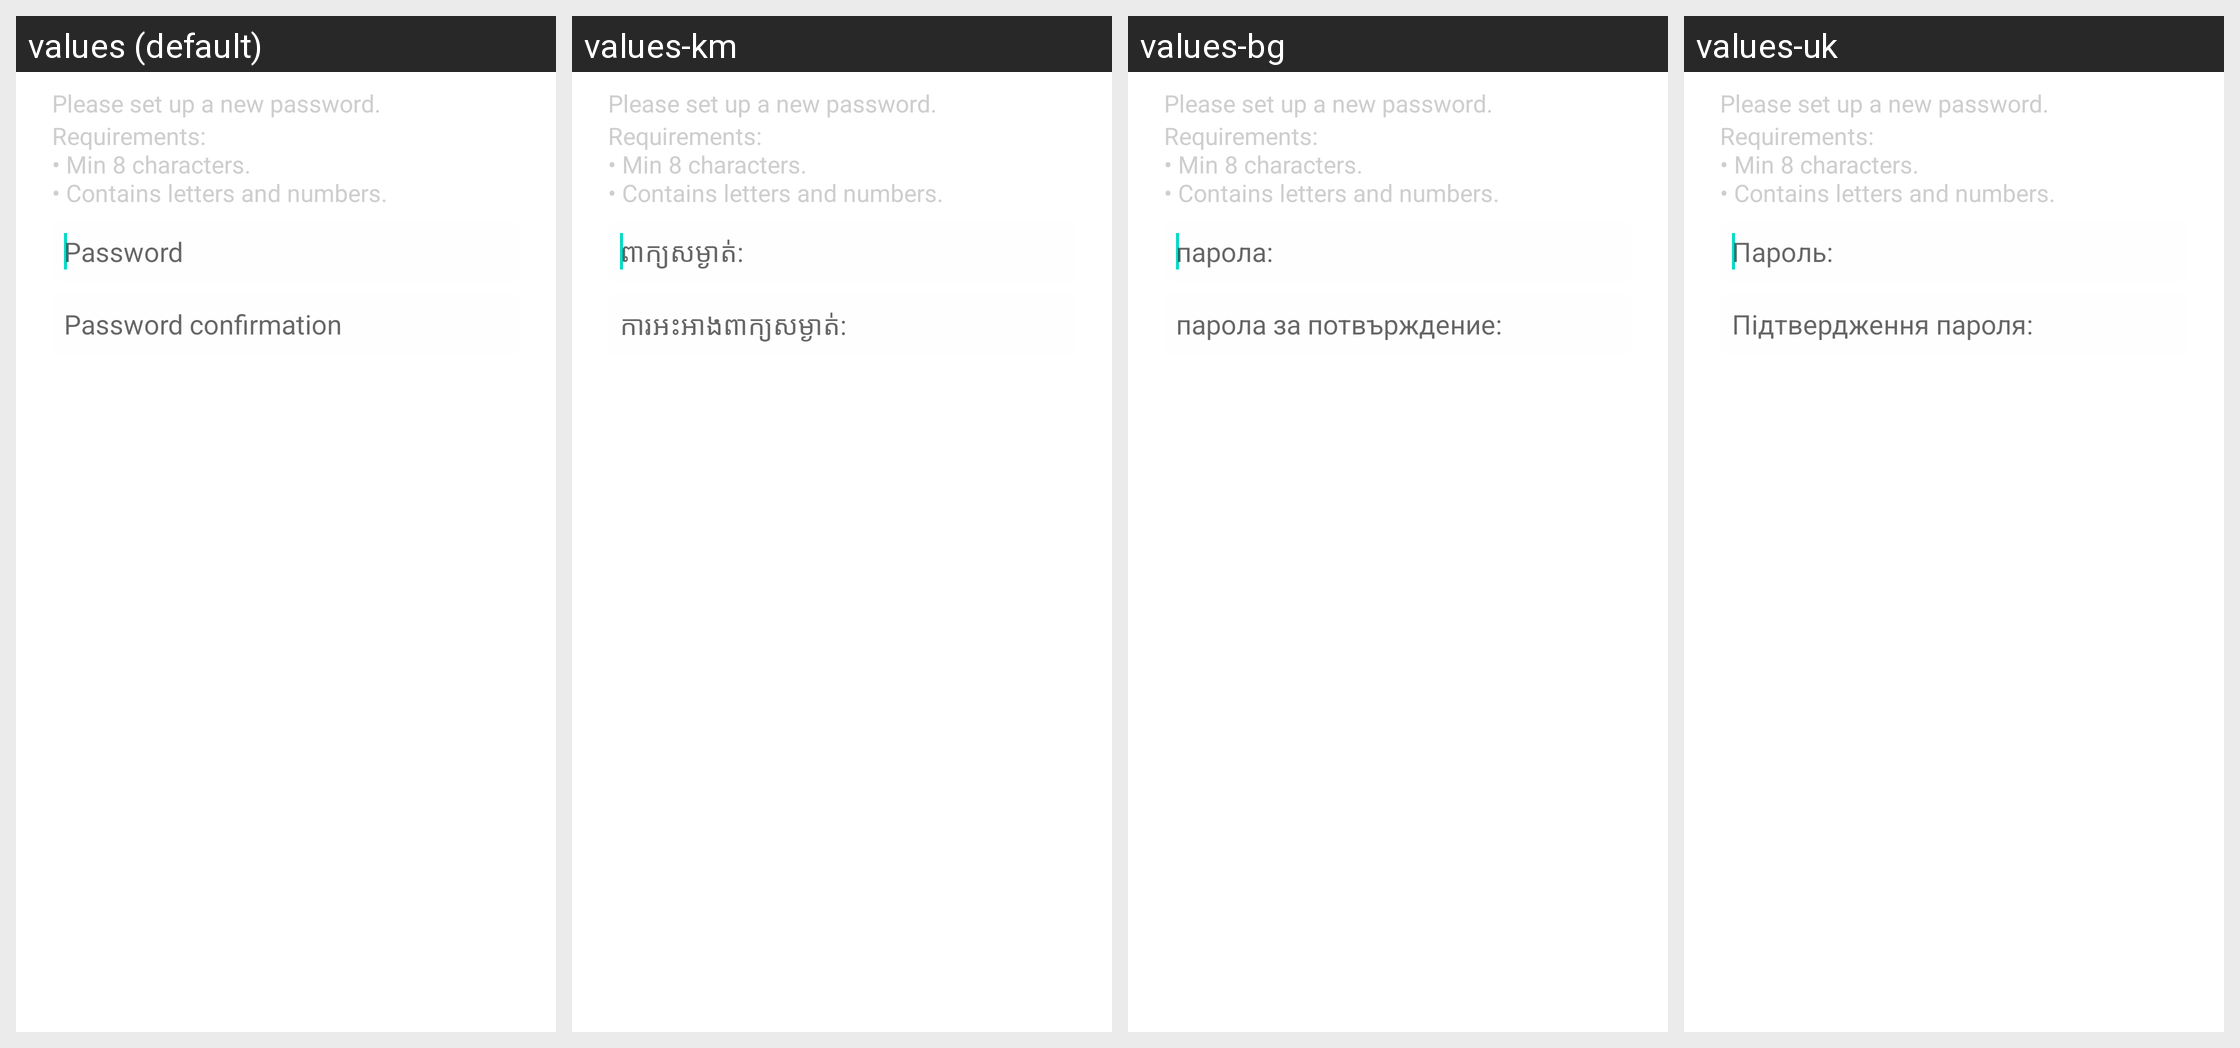

The same Android screen rendered under several of its app's locales, left to right. List the strings drawn on it with the default value and each locale's translation.
Android screen res/layout/change_pass_dialog_fragment.xml rendered under 4 locales, left to right: values (default), values-km, values-bg, values-uk. Device: Nexus 5 (rendered at 1080×1920; each locale shown at half size, 540×960, under a caption strip naming it); theme Theme.MaterialComponents.DayNight.NoActionBar.
Other locales in the repository, not shown: values-af, values-ar, values-cs, values-da, values-de, values-el, values-es, values-es-rES, values-fi, values-fr, values-gl, values-he, values-hi, values-hr, values-hu, values-hy, values-it, values-ja, values-ko, values-nl, values-pl, values-pt, values-pt-rBR, values-ro, values-ru, values-sk, values-sl, values-sr, values-sv, values-tr, values-zh-rCN.
Strings drawn on this screen, with the default value and each locale's value (text and hints the layout hard-codes, and strings that could not be matched under every locale, appear in the picture but are not listed):

intro_pass_description
  values: Please set up a new password.
  values-km: Please set up a new password.  [not translated; the default value is used]
  values-bg: Please set up a new password.  [not translated; the default value is used]
  values-uk: Please set up a new password.  [not translated; the default value is used]

password_requirements
  values: Requirements:
      • Min 8 characters.
      • Contains letters and numbers.
  values-km: Requirements:
      • Min 8 characters.
      • Contains letters and numbers.  [not translated; the default value is used]
  values-bg: Requirements:
      • Min 8 characters.
      • Contains letters and numbers.  [not translated; the default value is used]
  values-uk: Requirements:
      • Min 8 characters.
      • Contains letters and numbers.  [not translated; the default value is used]

intro_pass
  values: Password
  values-km: ពាក្យ​សម្ងាត់​:
  values-bg: парола:
  values-uk: Пароль:

intro_pass_confirmation
  values: Password confirmation
  values-km: ការ​អះអាង​ពាក្យ​សម្ងាត់​:
  values-bg: парола за потвърждение:
  values-uk: Підтвердження пароля:
